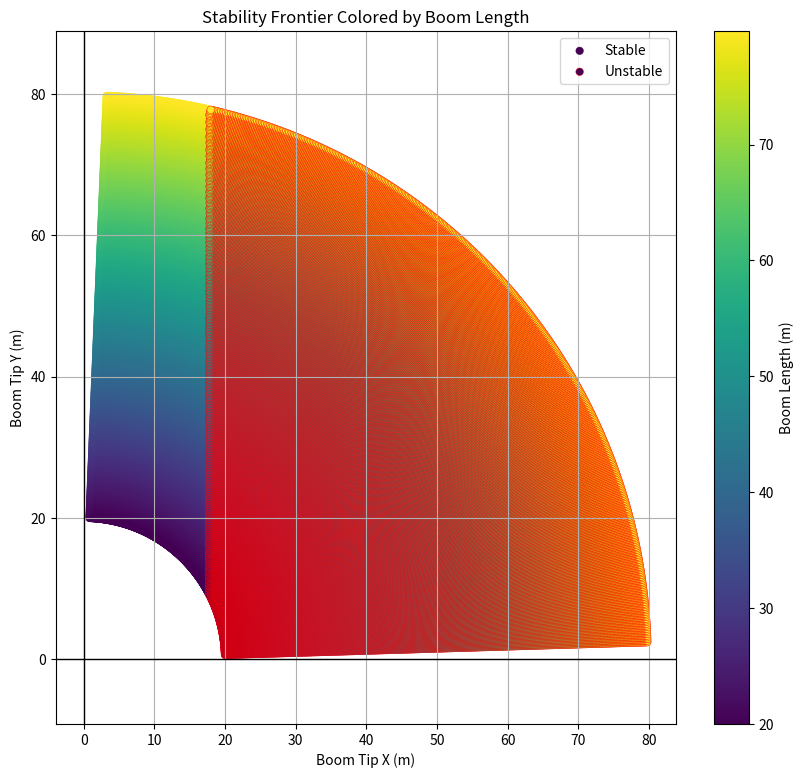
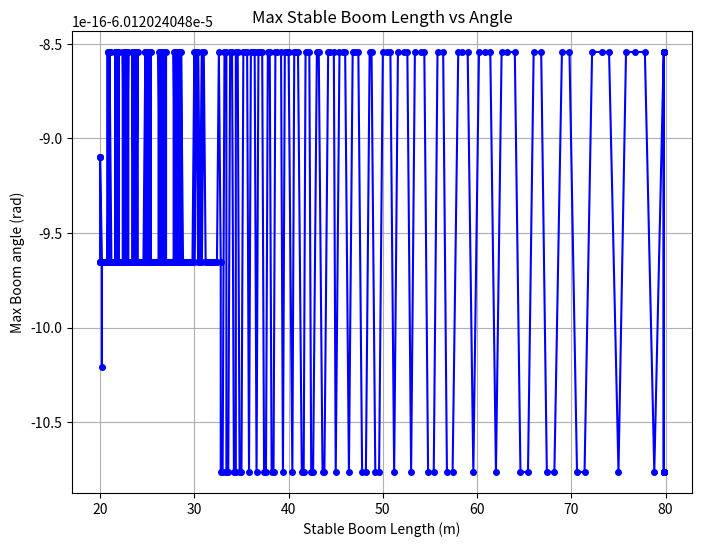

Write Python code to recreate these figures, in order.
import numpy as np
import matplotlib.pyplot as plt

g = 9.81

# -------------------------------------------------------------------
# Compute stability frontier by sweeping L for each θ
# Keep BOTH stable and unstable points
# -------------------------------------------------------------------
def compute_frontier_with_stability(
    boom_mass, payload_mass, base_mass,
    alpha, beta, d_base,
    L_min=15.0, L_max=80.0, L_step=3,
    θ_range=np.linspace(0, 1.5, 100)
):
    stable_pts = []
    unstable_pts = []
    frontier_pts = []
    frontier_lengths = []
    frontier_thetas = []

    for θ in θ_range:
        max_stable_L = None
        L = L_min

        while L <= L_max:
            x_boom_cg = alpha * L * np.cos(θ)
            x_payload = beta * L * np.cos(θ)

            boom_moment    = boom_mass    * g * (-x_boom_cg)
            payload_moment = payload_mass * g * (-x_payload)
            base_moment    = base_mass    * g * d_base

            net = boom_moment + payload_moment + base_moment

            θ_total = θ
            x_tip = L * np.cos(θ_total)
            y_tip = L * np.sin(θ_total)

            if net > 0:
                stable_pts.append((x_tip, y_tip, L))
                max_stable_L = L
            else:
                unstable_pts.append((x_tip, y_tip, L))

            L += L_step

        if max_stable_L is not None:
            θ_total = θ
            x_f = max_stable_L * np.cos(θ_total)
            y_f = max_stable_L * np.sin(θ_total)
            frontier_pts.append((x_f, y_f))
            frontier_lengths.append(max_stable_L)
            frontier_thetas.append(θ)   

    return (
        np.array(stable_pts),
        np.array(unstable_pts),
        np.array(frontier_pts),
        np.array(frontier_lengths),
        np.array(frontier_thetas)
    )


# -------------------------------------------------------------------
# Interpolate the frontier curve
# -------------------------------------------------------------------
def interpolate_frontier(pts, num=500):
    pts = pts[np.argsort(pts[:,0])]
    X = pts[:,0]
    Y = pts[:,1]

    Xi = np.linspace(X.min(), X.max(), num)
    Yi = np.interp(Xi, X, Y)
    return Xi, Yi

# -------------------------------------------------------------------
# Main
# -------------------------------------------------------------------
if __name__ == "__main__":

    boom_mass    = 8000.0
    payload_mass = 500.0
    base_mass    = 20000.0

    alpha = 0.5
    beta  = 1.0
    d_base = 4.0

    boom_m_adj = boom_mass * (1 + 0.0) + 0.0
    payload_m_adj = payload_mass * (1 + 0.0) + 0.0
    base_m_adj = base_mass * (1 + 0.0) + 0.0

    min_len = 20 * (1 + 0.0) + 0.0
    max_len = 80 * (1 + 0.0) + 0.0

    stable_pts, unstable_pts, frontier_pts, frontier_lengths, frontier_thetas = compute_frontier_with_stability(
        boom_m_adj, payload_m_adj, base_m_adj,
        alpha, beta, d_base,
        L_min=min_len, L_max=max_len, L_step=.2,
        θ_range=np.linspace(0, 1.5 * (1 + 0.00) , 500) + 0.03,
    )

    stable_pts2, unstable_pts2, frontier_pts2, frontier_lengths2, frontier_thetas2 = compute_frontier_with_stability(
        boom_mass, payload_mass, base_mass,
        alpha, beta, d_base,
        L_min=min_len, L_max=max_len, L_step=.2,
        θ_range=np.linspace(0, 1.5, 500),
    )
    


    Xi, Yi = interpolate_frontier(frontier_pts)

    # ------------------ PLOT -------------------
    plt.figure(figsize=(10,9))

    # Normalize L values for colormap
    Ls_stable = stable_pts[:,2]
    Ls_unstable = unstable_pts[:,2]

    # Stable filled circles
    scatter = plt.scatter(
        stable_pts[:,0], stable_pts[:,1],
        c=Ls_stable,
        cmap="viridis",
        s=30,
        linewidth=0.3,
        label="Stable"
    )

    cmap = plt.get_cmap("viridis")
    norm = plt.Normalize(min(Ls_stable.min(), Ls_unstable.min()), max(Ls_stable.max(), Ls_unstable.max()))

    # Unstable hollow circles
    plt.scatter(
        unstable_pts[:,0], unstable_pts[:,1],
        facecolors=cmap(norm(Ls_unstable)),
        cmap="viridis",
        s=30,
        linewidth=0.3,
        edgecolor='red',
        label="Unstable"
    )

    # # Frontier curve (smooth)
    # plt.plot(Xi, Yi, color="yellow", linewidth=2.2,
    #          label="Stability Frontier (Max L per θ)")

    # Formatting
    plt.axhline(0, color='black', linewidth=1)
    plt.axvline(0, color='black', linewidth=1)

    plt.title("Stability Frontier Colored by Boom Length")
    plt.xlabel("Boom Tip X (m)")
    plt.ylabel("Boom Tip Y (m)")
    plt.axis("equal")
    plt.grid(True)
    plt.legend()

    # Colorbar for boom length
    cbar = plt.colorbar(scatter)
    cbar.set_label("Boom Length (m)")

    n = min(len(frontier_thetas), len(frontier_thetas2))
    diff = frontier_thetas[:n] - frontier_thetas2[:n]

    plt.figure(figsize=(8,6))
    plt.plot(frontier_lengths2, diff, '-o', markersize=4, color='blue')
    # plt.plot(frontier_lengths2, frontier_thetas2, '-o', markersize=4, color='red')
    plt.title("Max Stable Boom Length vs Angle")
    plt.xlabel("Stable Boom Length (m)")
    plt.ylabel("Max Boom angle (rad)")
    plt.grid(True)
    plt.show()
